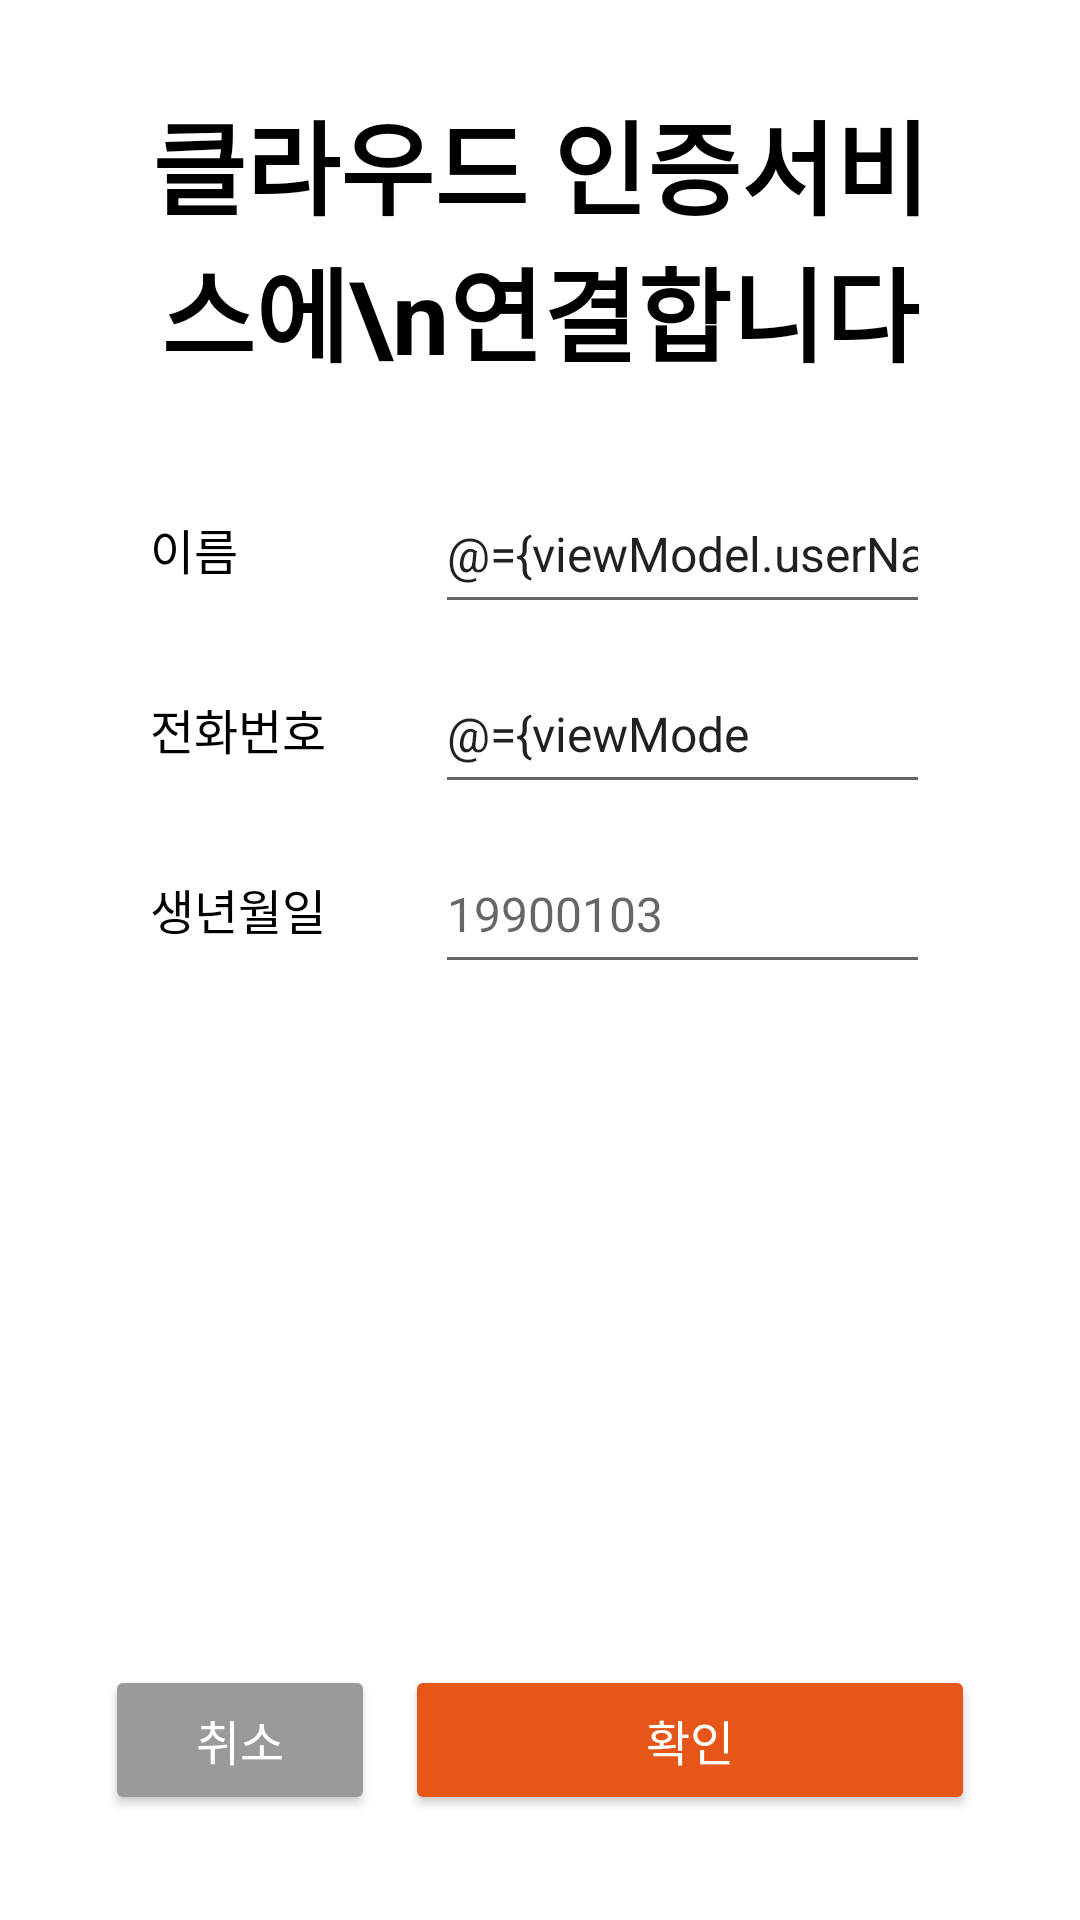

Layout XML and referenced resources for this Android screen:
<!-- AndroidManifest.xml: application theme Theme.CloudNPKI -->
<!-- res/layout/fragment_user_info_form.xml -->
<?xml version="1.0" encoding="utf-8"?>
<layout xmlns:android="http://schemas.android.com/apk/res/android"
    xmlns:tools="http://schemas.android.com/tools"
    xmlns:app="http://schemas.android.com/apk/res-auto">

    <data>
        <variable name="viewModel" type="com.signkorea.cloud.sample.viewModels.UserInfoFormFragmentViewModel" />
    </data>

    <androidx.constraintlayout.widget.ConstraintLayout
        android:layout_width="match_parent"
        android:layout_height="match_parent"
        android:paddingStart="35dp"
        android:paddingEnd="35dp"
        android:paddingTop="30dp"
        android:paddingBottom="35dp"
        tools:context=".views.fragments.UserInfoFormFragment">

        <TextView
            android:id="@+id/title"
            android:layout_width="wrap_content"
            android:layout_height="wrap_content"
            android:text="클라우드 인증서비스에\n연결합니다"
            android:textAlignment="center"
            android:textColor="@color/black"
            android:textSize="34sp"
            android:textStyle="bold"
            app:layout_constraintEnd_toEndOf="parent"
            app:layout_constraintStart_toStartOf="parent"
            app:layout_constraintTop_toTopOf="parent"
            tools:ignore="HardcodedText" />

        <LinearLayout
            android:layout_width="match_parent"
            android:layout_height="wrap_content"
            android:layout_marginTop="30dp"
            android:orientation="vertical"
            app:layout_constraintTop_toBottomOf="@id/title">

            <androidx.constraintlayout.widget.ConstraintLayout
                android:layout_width="match_parent"
                android:layout_height="50dp">
                <TextView
                    android:layout_width="80dp"
                    android:layout_height="match_parent"
                    android:layout_marginStart="15dp"
                    android:text="이름"
                    android:gravity="start|center_vertical"
                    android:textColor="@color/black"
                    android:textSize="16sp"
                    app:layout_constraintStart_toStartOf="parent"
                    tools:ignore="HardcodedText" />
                <EditText
                    android:id="@+id/usernameField"
                    android:layout_width="match_parent"
                    android:layout_height="match_parent"
                    android:layout_marginStart="110dp"
                    android:layout_marginEnd="15dp"
                    android:textSize="16sp"
                    android:hint="홍길동"
                    android:autofillHints="username"
                    android:inputType="textPersonName"
                    android:text="@={viewModel.userName}"
                    tools:ignore="HardcodedText" />
            </androidx.constraintlayout.widget.ConstraintLayout>

            <androidx.constraintlayout.widget.ConstraintLayout
                android:layout_width="match_parent"
                android:layout_height="50dp"
                android:layout_marginTop="10dp">
                <TextView
                    android:layout_width="80dp"
                    android:layout_height="match_parent"
                    android:layout_marginStart="15dp"
                    android:text="전화번호"
                    android:gravity="start|center_vertical"
                    android:textColor="@color/black"
                    android:textSize="16sp"
                    app:layout_constraintStart_toStartOf="parent"
                    tools:ignore="HardcodedText" />
                <EditText
                    android:id="@+id/phoneNumberField"
                    android:layout_width="match_parent"
                    android:layout_height="match_parent"
                    android:layout_marginStart="110dp"
                    android:layout_marginEnd="15dp"
                    android:textSize="16sp"
                    android:hint="01012345678"
                    android:maxLength="11"
                    android:autofillHints="phoneNumber"
                    android:inputType="phone"
                    android:text="@={viewModel.phoneNumber}"
                    tools:ignore="HardcodedText" />
            </androidx.constraintlayout.widget.ConstraintLayout>

            <androidx.constraintlayout.widget.ConstraintLayout
                android:layout_width="match_parent"
                android:layout_height="50dp"
                android:layout_marginTop="10dp">
                <TextView
                    android:layout_width="80dp"
                    android:layout_height="match_parent"
                    android:layout_marginStart="15dp"
                    android:text="생년월일"
                    android:gravity="start|center_vertical"
                    android:textColor="@color/black"
                    android:textSize="16sp"
                    app:layout_constraintStart_toStartOf="parent"
                    tools:ignore="HardcodedText" />
                <EditText
                    android:id="@+id/birthdayField"
                    android:layout_width="match_parent"
                    android:layout_height="match_parent"
                    android:layout_marginStart="110dp"
                    android:layout_marginEnd="15dp"
                    android:textSize="16sp"
                    android:hint="19900103"
                    android:maxLength="8"
                    android:autofillHints="birthDateFull"
                    android:inputType="none"
                    android:text="@{viewModel.birthdayText}"
                    tools:ignore="HardcodedText" />
            </androidx.constraintlayout.widget.ConstraintLayout>

            
            
            
            
            
            
            
            
            
            
            
            
            
            
            
            
            
            
            
            
            

        </LinearLayout>

        <Button
            android:id="@+id/cancel_button"
            android:layout_width="90dp"
            android:layout_height="50dp"
            android:text="취소"
            android:backgroundTint="#9A9A9A"
            android:insetTop="0dp"
            android:insetBottom="0dp"
            android:textSize="16sp"
            android:textColor="@color/white"
            app:layout_constraintStart_toStartOf="parent"
            app:layout_constraintBottom_toBottomOf="parent"
            tools:ignore="HardcodedText" />

        <Button
            android:id="@+id/confirm_button"
            android:layout_width="0dp"
            android:layout_height="50dp"
            android:layout_marginStart="10dp"
            android:text="확인"
            android:backgroundTint="#E65619"
            android:insetTop="0dp"
            android:insetBottom="0dp"
            android:textSize="16sp"
            android:textColor="@color/white"
            app:layout_constraintStart_toEndOf="@id/cancel_button"
            app:layout_constraintEnd_toEndOf="parent"
            app:layout_constraintBottom_toBottomOf="parent"
            tools:ignore="HardcodedText" />

    </androidx.constraintlayout.widget.ConstraintLayout>
</layout>
<!-- resources referenced by this layout -->
<resources>
  <color name="black">#FF000000</color>
  <color name="white">#FFFFFFFF</color>
  <style name="Theme.CloudNPKI" parent="Theme.MaterialComponents.Light.DarkActionBar">
          
          <item name="colorPrimary">@color/purple_500</item>
          <item name="colorPrimaryVariant">@color/purple_700</item>
          <item name="colorOnPrimary">@color/white</item>
          
          <item name="colorSecondary">@color/teal_200</item>
          <item name="colorSecondaryVariant">@color/teal_700</item>
          <item name="colorOnSecondary">@color/black</item>
          
          <item name="android:statusBarColor" tools:targetApi="l">?attr/colorPrimaryVariant</item>
          
      </style>
  <color name="purple_500">#FF6200EE</color>
  <color name="purple_700">#FF3700B3</color>
  <color name="teal_200">#FF03DAC5</color>
  <color name="teal_700">#FF018786</color>
</resources>
